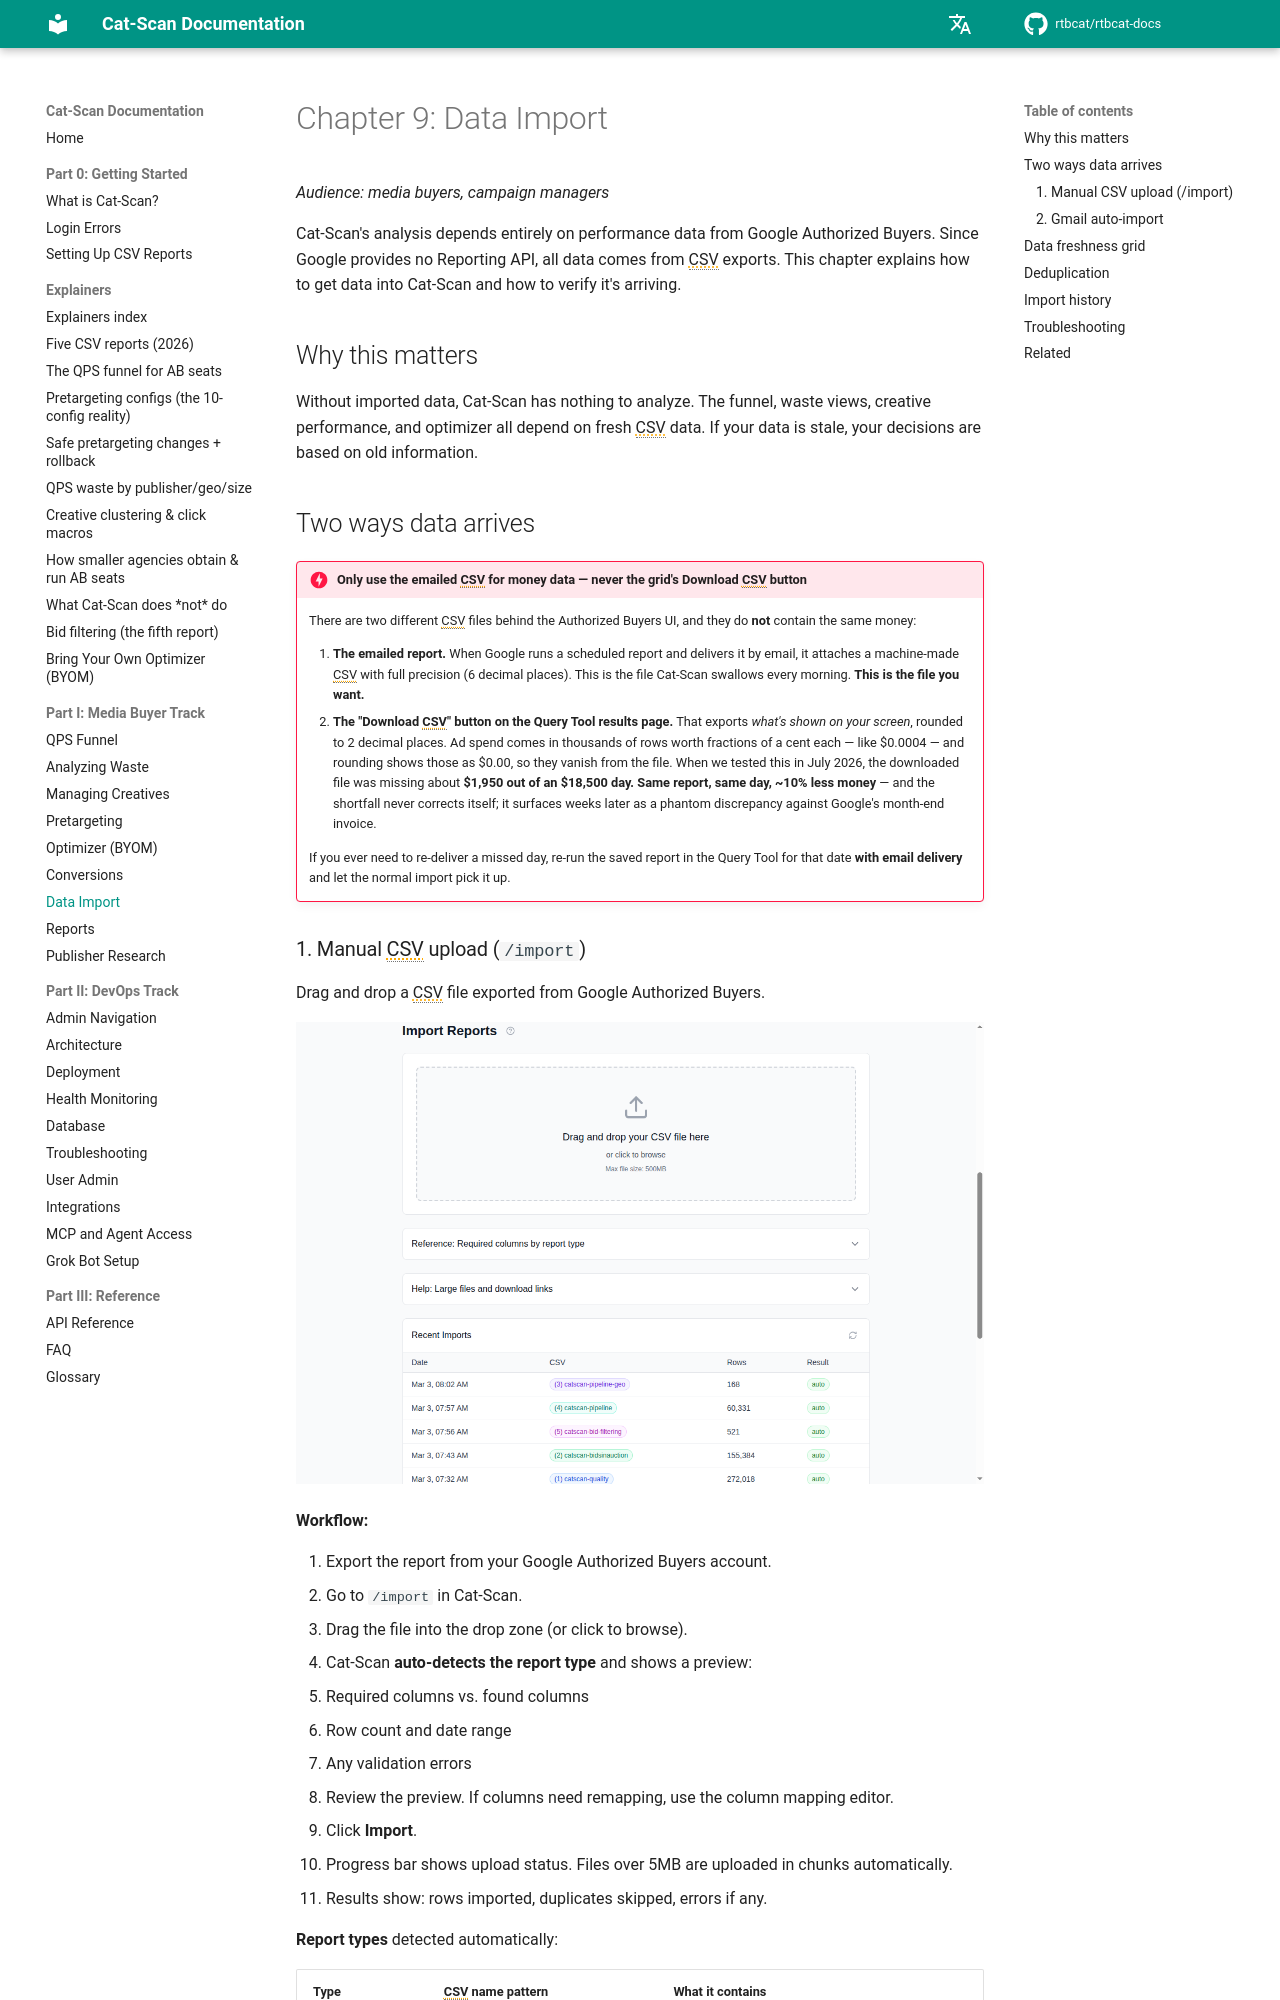

repository: rtbcat/rtbcat-docs · page: 09-data-import/index.html · generator: mkdocs

---
title: "Authorized Buyers CSV Data Import | Cat-Scan"
description: "Google offers no Reporting API, so Cat-Scan ingests Authorized Buyers CSVs via manual upload or Gmail auto-import, with auto-dedup and a date x report-type freshness grid."
---

# Chapter 9: Data Import

*Audience: media buyers, campaign managers*

Cat-Scan's analysis depends entirely on performance data from Google Authorized
Buyers. Since Google provides no Reporting API, all data comes from CSV
exports. This chapter explains how to get data into Cat-Scan and how to verify
it's arriving.

## Why this matters

Without imported data, Cat-Scan has nothing to analyze. The funnel, waste
views, creative performance, and optimizer all depend on fresh CSV data. If
your data is stale, your decisions are based on old information.

## Two ways data arrives

!!! danger "Only use the emailed CSV for money data — never the grid's Download CSV button"

    There are two different CSV files behind the Authorized Buyers UI, and they
    do **not** contain the same money:

    1. **The emailed report.** When Google runs a scheduled report and delivers
       it by email, it attaches a machine-made CSV with full precision
       (6 decimal places). This is the file Cat-Scan swallows every morning.
       **This is the file you want.**
    2. **The "Download CSV" button on the Query Tool results page.** That
       exports *what's shown on your screen*, rounded to 2 decimal places. Ad
       spend comes in thousands of rows worth fractions of a cent each — like
       $0.0004 — and rounding shows those as $0.00, so they vanish from the
       file. When we tested this in July 2026, the downloaded file was missing
       about **$1,950 out of an $18,500 day. Same report, same day, ~10% less
       money** — and the shortfall never corrects itself; it surfaces weeks
       later as a phantom discrepancy against Google's month-end invoice.

    If you ever need to re-deliver a missed day, re-run the saved report in
    the Query Tool for that date **with email delivery** and let the normal
    import pick it up.
